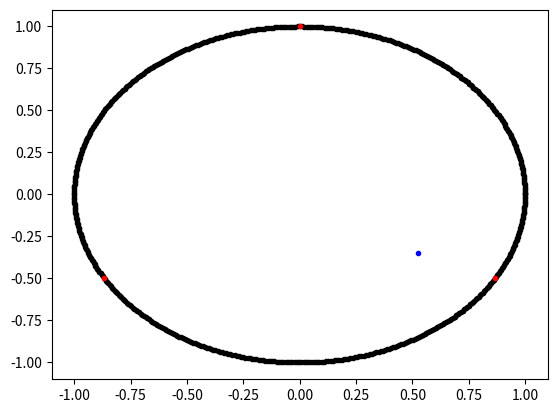

This chart was generated by the following Python code:
import numpy as np
import matplotlib.pyplot as plt
import random
import math

n_iteration = 1000
start = 0
step = 0.01
stop = 2*math.pi + step

circle_linespace = np.arange(start, stop, step)
x_border = np.cos(circle_linespace)
y_border = np.sin(circle_linespace)
plt.plot(x_border, y_border, "k.")

c_points = [math.pi* 1/2, math.pi * 7/6, math.pi * 11/6]
x_c_points = np.cos(c_points)
y_c_points = np.sin(c_points)
plt.plot(x_c_points, y_c_points, "r.")


x_point = random.random() * 2 - 1
y_point = random.random() * 2 - 1

x_points = list()
y_points = list()

plt.plot(x_point, y_point, "b.")

for _ in range(n_iteration):

    index = random.choice([0, 1, 2])
    c_point_x = x_c_points[index]
    c_point_y = y_c_points[index]

    x_mid_point = (c_point_x + x_point) / 2
    y_mid_point = (c_point_y + y_point) / 2

    x_points.append(x_mid_point)
    y_points.append(y_mid_point)

    x_point = x_mid_point
    y_point = y_mid_point

plt.plot(x_points, y_points, "r ")
plt.show()